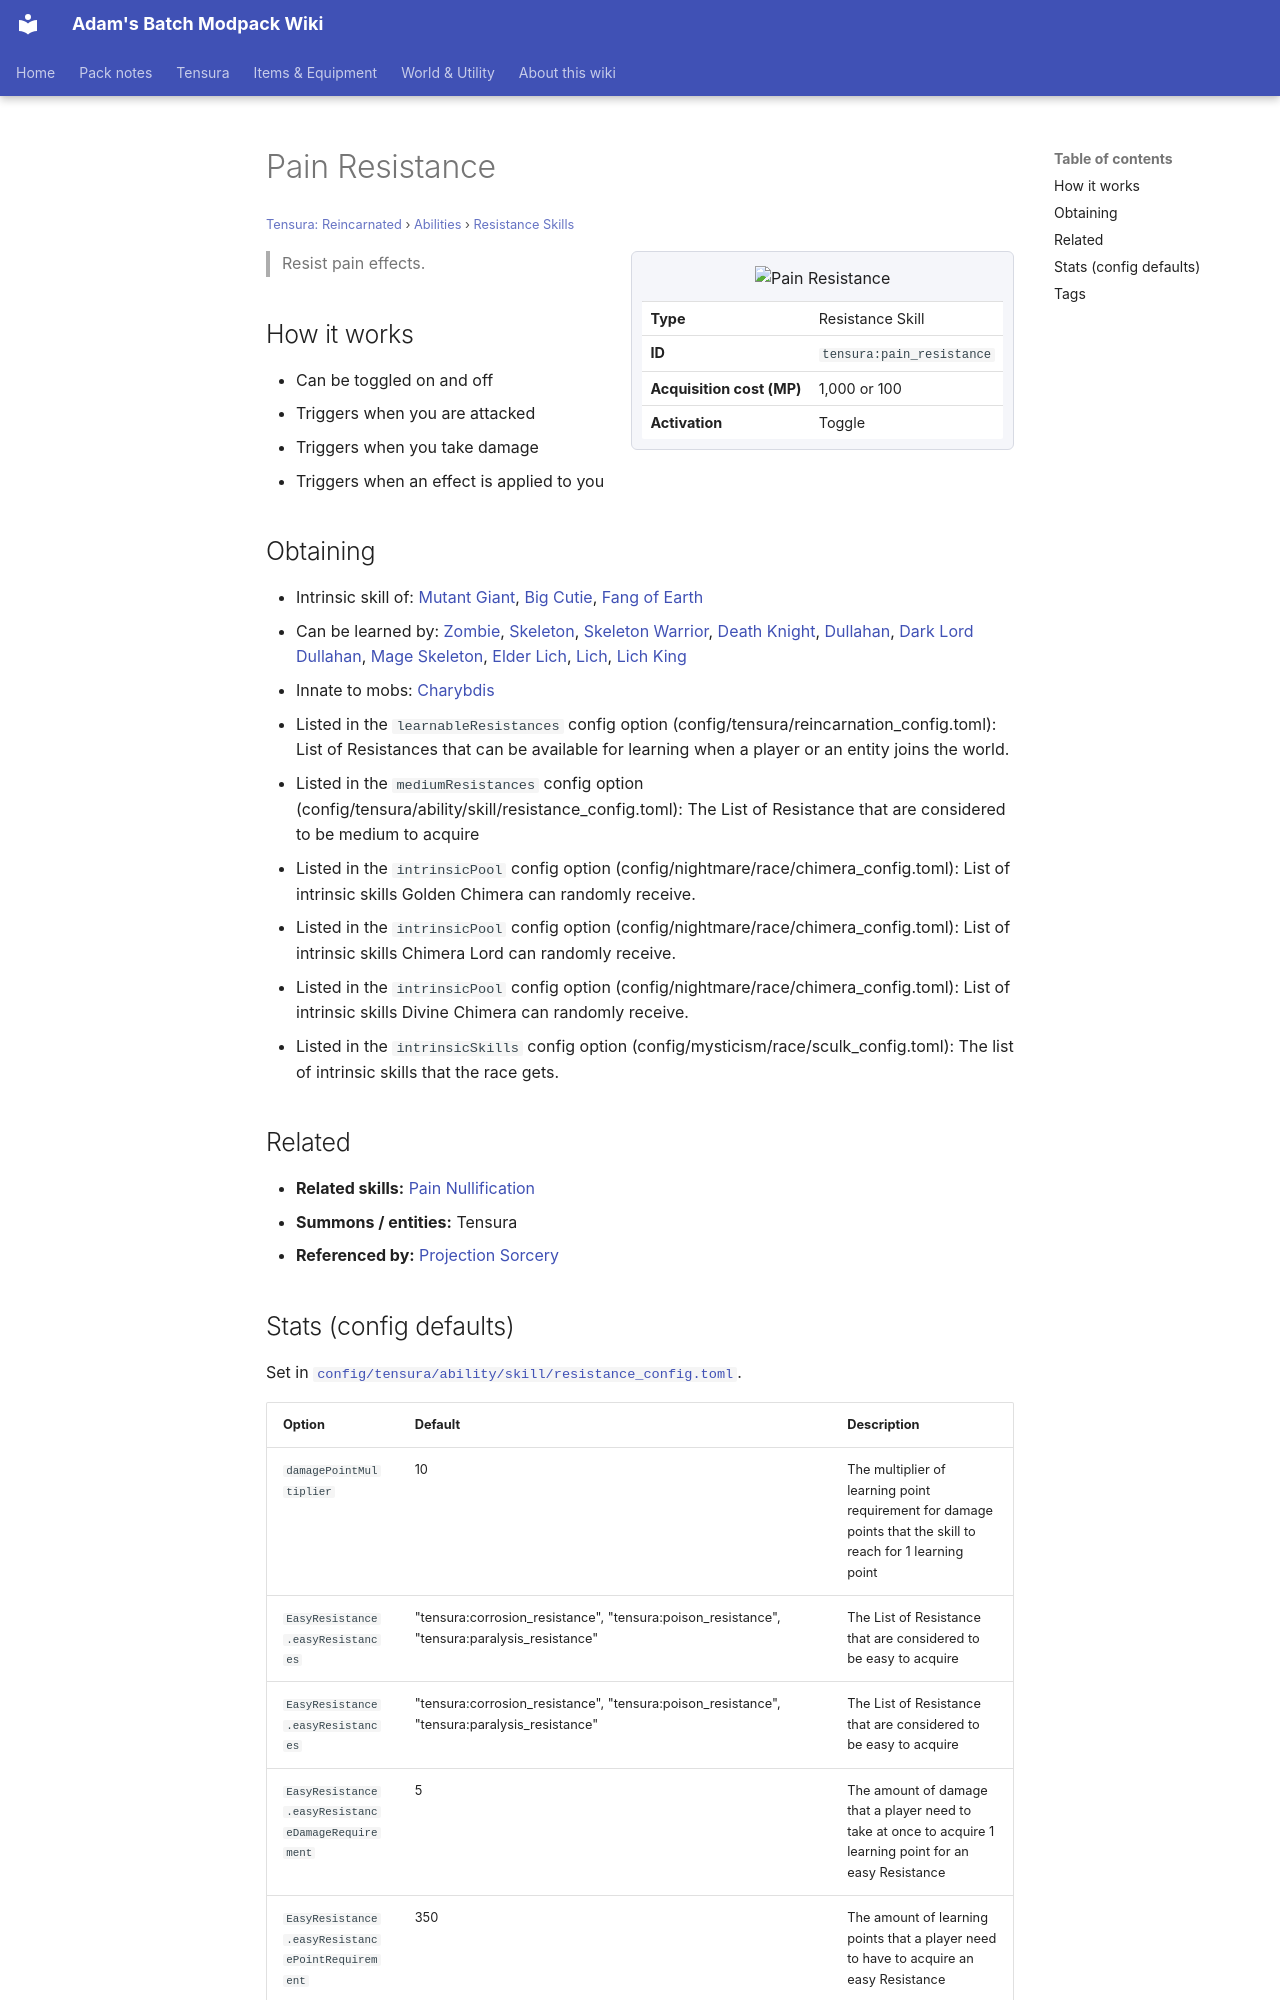

repository: Proteus-Nell/Adams-Batch-MC-Modpack-Wiki · page: tensura-reincarnated/abilities/resistance-skills/pain-resistance/index.html · generator: mkdocs

# Pain Resistance

<small>[Tensura: Reincarnated](../../index.md) &rsaquo; [Abilities](../index.md) &rsaquo; [Resistance Skills](index.md)</small>

<div class="infobox" markdown>

![Pain Resistance](../../../assets/icons/tensura/skill/pain_resistance.png)

| | |
|---|---|
| **Type** | Resistance Skill |
| **ID** | `tensura:pain_resistance` |
| **Acquisition cost (MP)** | 1,000 or 100 |
| **Activation** | Toggle |

</div>

> Resist pain effects.

## How it works

- Can be toggled on and off
- Triggers when you are attacked
- Triggers when you take damage
- Triggers when an effect is applied to you

## Obtaining

- Intrinsic skill of: [Mutant Giant](../../../tr-nightmares/races/mutant-giant.md), [Big Cutie](../../../tr-nightmares/races/big-cutie.md), [Fang of Earth](../../../tr-nightmares/races/fang-of-earth.md)
- Can be learned by: [Zombie](../../../ascension/races/zombie.md), [Skeleton](../../../ascension/races/undead-skeleton.md), [Skeleton Warrior](../../../ascension/races/skeleton-warrior.md), [Death Knight](../../../ascension/races/death-knight.md), [Dullahan](../../../ascension/races/dullahan.md), [Dark Lord Dullahan](../../../ascension/races/dark-lord-dullahan.md), [Mage Skeleton](../../../ascension/races/mage-skeleton.md), [Elder Lich](../../../ascension/races/elder-lich.md), [Lich](../../../ascension/races/lich.md), [Lich King](../../../ascension/races/lich-king.md)
- Innate to mobs: [Charybdis](../../mobs/charybdis.md)
- Listed in the `learnableResistances` config option (config/tensura/reincarnation_config.toml): List of Resistances that can be available for learning when a player or an entity joins the world.
- Listed in the `mediumResistances` config option (config/tensura/ability/skill/resistance_config.toml): The List of Resistance that are considered to be medium to acquire
- Listed in the `intrinsicPool` config option (config/nightmare/race/chimera_config.toml): List of intrinsic skills Golden Chimera can randomly receive.
- Listed in the `intrinsicPool` config option (config/nightmare/race/chimera_config.toml): List of intrinsic skills Chimera Lord can randomly receive.
- Listed in the `intrinsicPool` config option (config/nightmare/race/chimera_config.toml): List of intrinsic skills Divine Chimera can randomly receive.
- Listed in the `intrinsicSkills` config option (config/mysticism/race/sculk_config.toml): The list of intrinsic skills that the race gets.

## Related

- **Related skills:** [Pain Nullification](pain-nullification.md)
- **Summons / entities:** Tensura
- **Referenced by:** [Projection Sorcery](../../../tr-nightmares/abilities/unique-skills/projection-sorcery.md)
